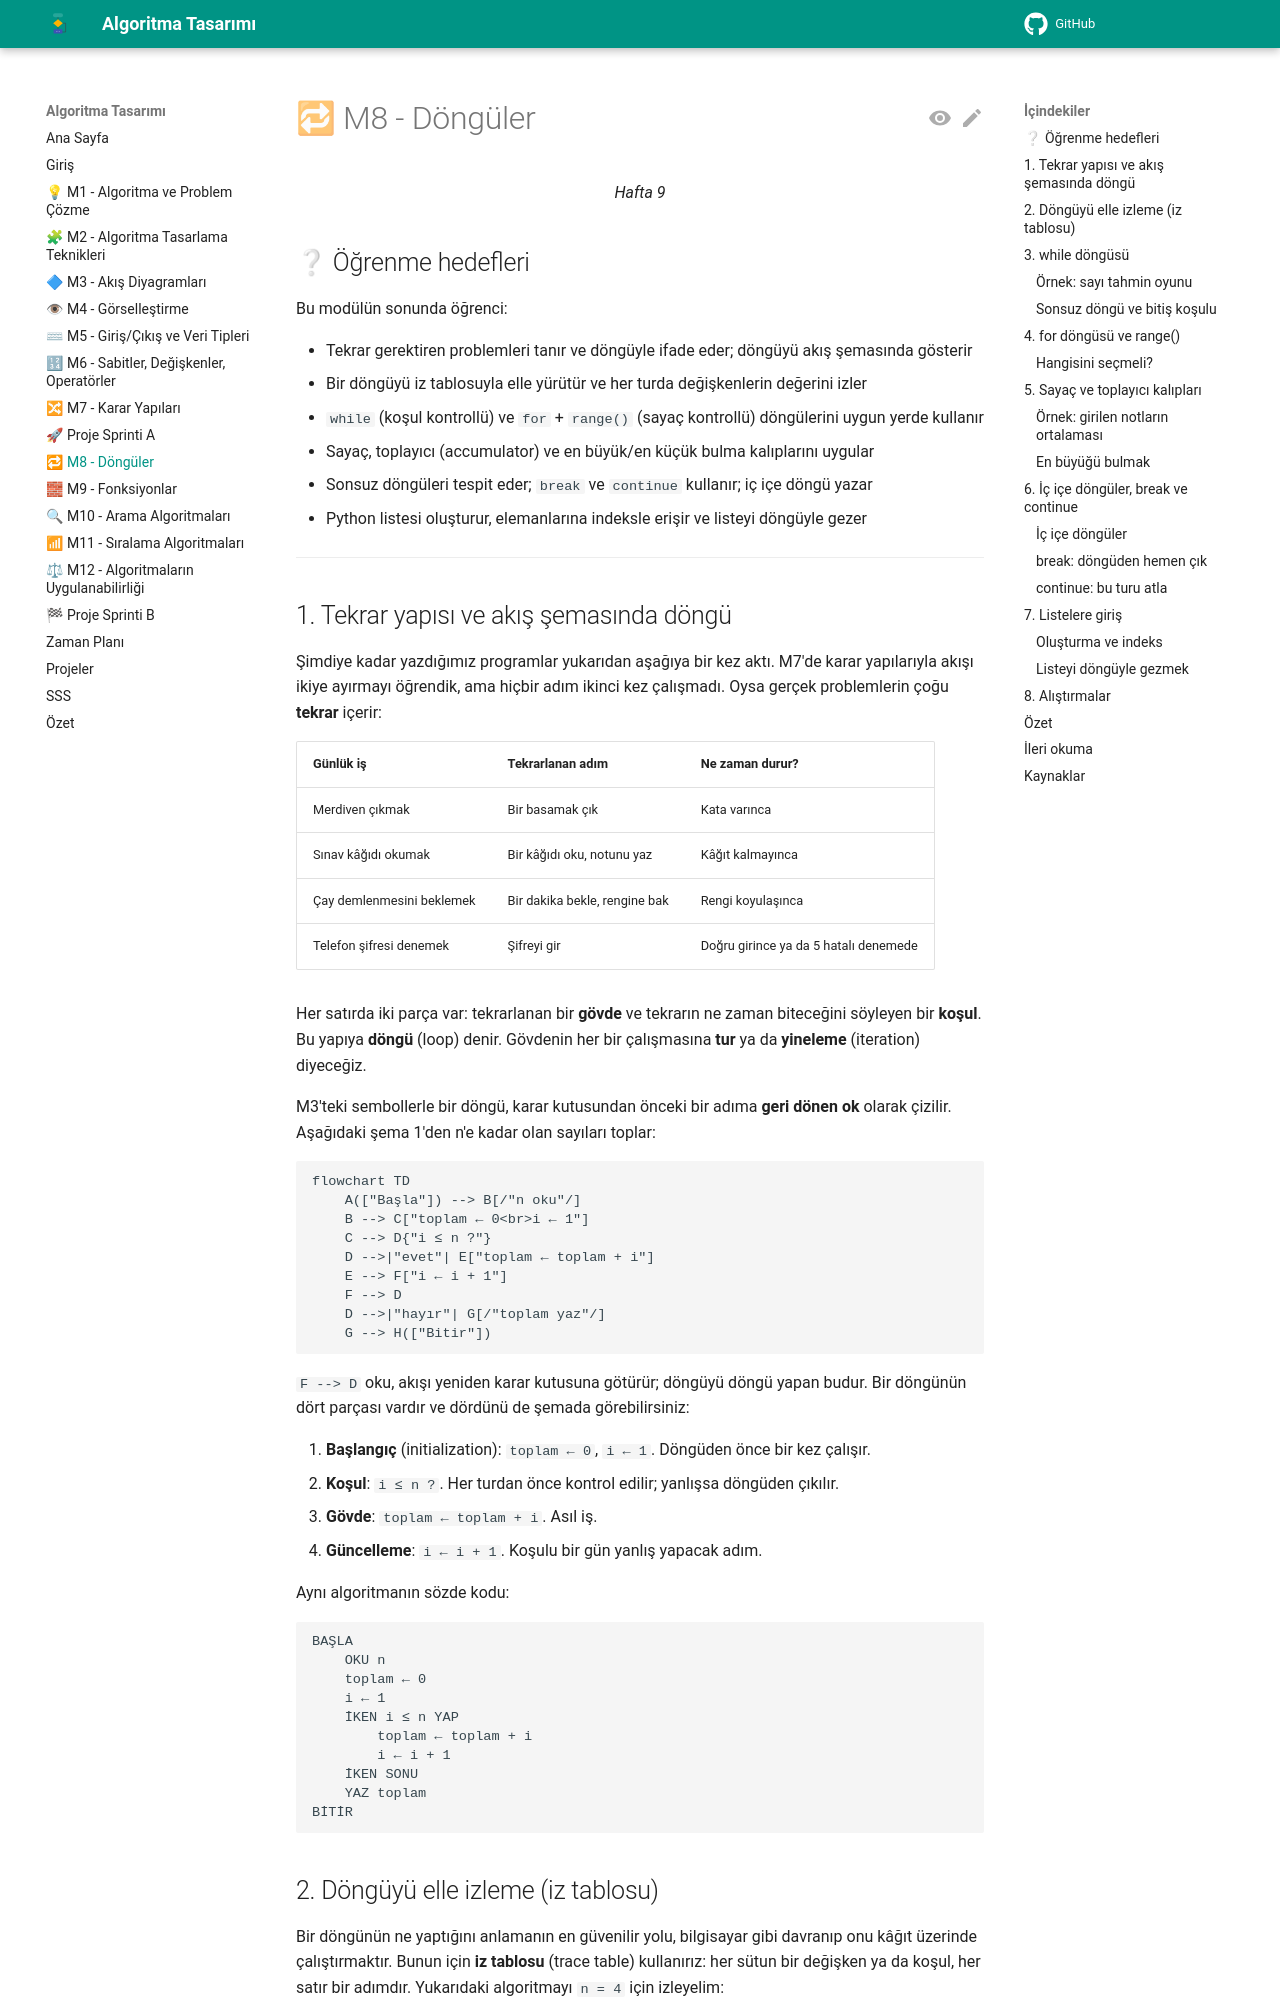

repository: aligunesgit/AlgoritmaTasarimi · page: m8_donguler/index.html · generator: mkdocs

# 🔁 M8 - Döngüler

<p align="center"><em>Hafta 9</em></p>

## ❔ Öğrenme hedefleri

Bu modülün sonunda öğrenci:

* Tekrar gerektiren problemleri tanır ve döngüyle ifade eder; döngüyü akış şemasında gösterir
* Bir döngüyü iz tablosuyla elle yürütür ve her turda değişkenlerin değerini izler
* `while` (koşul kontrollü) ve `for` + `range()` (sayaç kontrollü) döngülerini uygun yerde kullanır
* Sayaç, toplayıcı (accumulator) ve en büyük/en küçük bulma kalıplarını uygular
* Sonsuz döngüleri tespit eder; `break` ve `continue` kullanır; iç içe döngü yazar
* Python listesi oluşturur, elemanlarına indeksle erişir ve listeyi döngüyle gezer

---

## 1. Tekrar yapısı ve akış şemasında döngü { #1-tekrar-yapisi }

Şimdiye kadar yazdığımız programlar yukarıdan aşağıya bir kez aktı. M7'de karar yapılarıyla akışı
ikiye ayırmayı öğrendik, ama hiçbir adım ikinci kez çalışmadı. Oysa gerçek problemlerin çoğu **tekrar**
içerir:

| Günlük iş | Tekrarlanan adım | Ne zaman durur? |
|---|---|---|
| Merdiven çıkmak | Bir basamak çık | Kata varınca |
| Sınav kâğıdı okumak | Bir kâğıdı oku, notunu yaz | Kâğıt kalmayınca |
| Çay demlenmesini beklemek | Bir dakika bekle, rengine bak | Rengi koyulaşınca |
| Telefon şifresi denemek | Şifreyi gir | Doğru girince ya da 5 hatalı denemede |

Her satırda iki parça var: tekrarlanan bir **gövde** ve tekrarın ne zaman biteceğini söyleyen bir
**koşul**. Bu yapıya **döngü** (loop) denir. Gövdenin her bir çalışmasına **tur** ya da **yineleme**
(iteration) diyeceğiz.

M3'teki sembollerle bir döngü, karar kutusundan önceki bir adıma **geri dönen ok** olarak çizilir.
Aşağıdaki şema 1'den n'e kadar olan sayıları toplar:

```mermaid
flowchart TD
    A(["Başla"]) --> B[/"n oku"/]
    B --> C["toplam ← 0<br>i ← 1"]
    C --> D{"i ≤ n ?"}
    D -->|"evet"| E["toplam ← toplam + i"]
    E --> F["i ← i + 1"]
    F --> D
    D -->|"hayır"| G[/"toplam yaz"/]
    G --> H(["Bitir"])
```

`F --> D` oku, akışı yeniden karar kutusuna götürür; döngüyü döngü yapan budur. Bir döngünün dört
parçası vardır ve dördünü de şemada görebilirsiniz:

1. **Başlangıç** (initialization): `toplam ← 0`, `i ← 1`. Döngüden önce bir kez çalışır.
2. **Koşul**: `i ≤ n ?`. Her turdan önce kontrol edilir; yanlışsa döngüden çıkılır.
3. **Gövde**: `toplam ← toplam + i`. Asıl iş.
4. **Güncelleme**: `i ← i + 1`. Koşulu bir gün yanlış yapacak adım.

Aynı algoritmanın sözde kodu:

```text
BAŞLA
    OKU n
    toplam ← 0
    i ← 1
    İKEN i ≤ n YAP
        toplam ← toplam + i
        i ← i + 1
    İKEN SONU
    YAZ toplam
BİTİR
```
